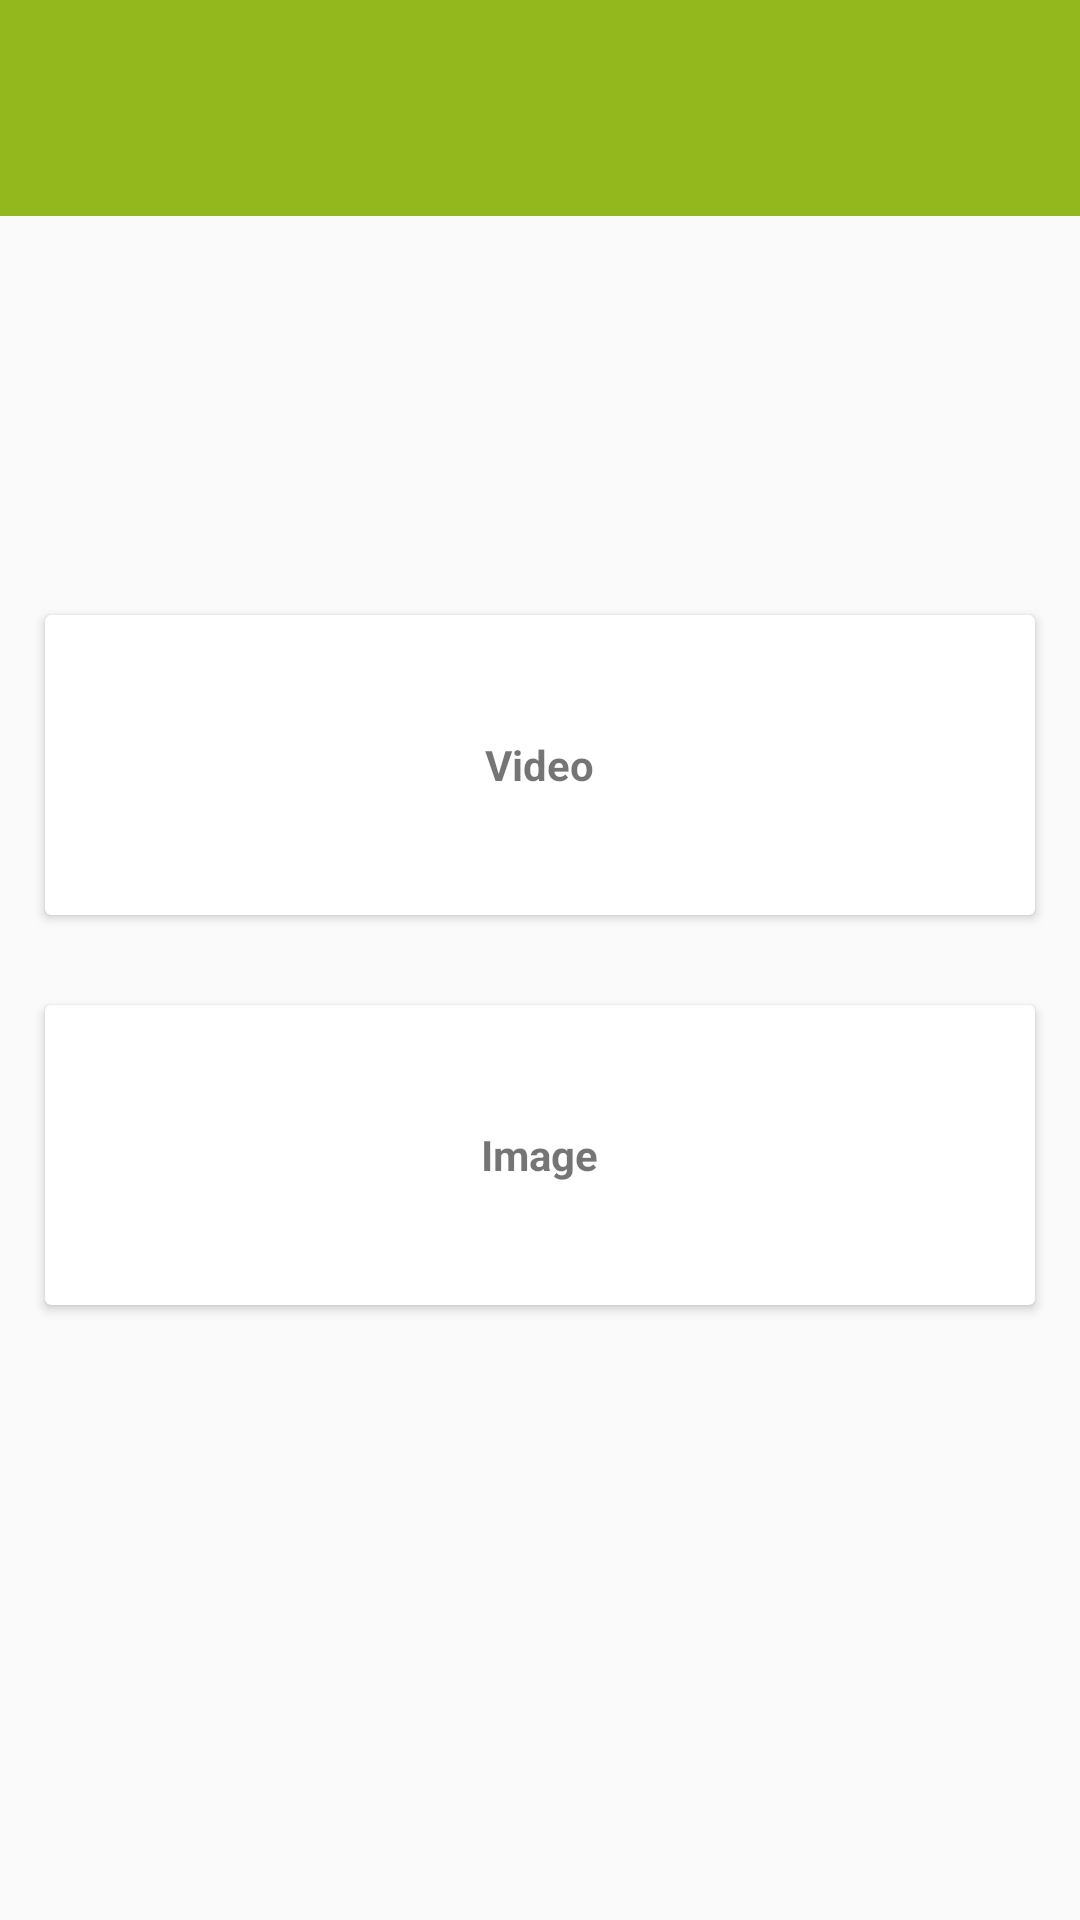

Android layout source for this screen:
<!-- AndroidManifest.xml: application theme AppTheme -->
<!-- res/layout/activity_main.xml -->
<RelativeLayout xmlns:android="http://schemas.android.com/apk/res/android"
    xmlns:card_view="http://schemas.android.com/apk/res-auto"
    xmlns:tools="http://schemas.android.com/tools"
    android:layout_width="match_parent"
    android:layout_height="match_parent"
    tools:context=".MainActivity">

    <android.support.v7.widget.Toolbar
        android:id="@+id/toolbar"
        android:layout_width="match_parent"
        android:layout_height="72dp"
        android:layout_alignParentTop="true"
        android:background="@color/colorPrimary"></android.support.v7.widget.Toolbar>

    <LinearLayout
        android:layout_width="match_parent"
        android:layout_height="wrap_content"
        android:layout_centerInParent="true"
        android:gravity="center"
        android:orientation="vertical">

        <android.support.v7.widget.CardView
            android:id="@+id/card_view1"
            android:layout_width="fill_parent"
            android:layout_height="100dp"
            android:layout_gravity="center"
            android:layout_margin="15dp"
            android:background="@android:color/darker_gray"
            android:clickable="true"
            android:focusable="true"
            android:foreground="?android:attr/selectableItemBackground"
            android:onClick="startPlaying"
            card_view:cardCornerRadius="2dp"
            card_view:contentPadding="10dp">

            <LinearLayout
                android:layout_width="fill_parent"
                android:layout_height="fill_parent"
                android:gravity="center">

                <TextView
                    android:id="@+id/textView1"
                    android:layout_width="wrap_content"
                    android:layout_height="wrap_content"
                    android:layout_alignParentTop="true"
                    android:text="Video"
                    android:textStyle="bold" />

            </LinearLayout>
        </android.support.v7.widget.CardView>

        <android.support.v7.widget.CardView
            android:id="@+id/card_view2"
            android:layout_width="fill_parent"
            android:layout_height="100dp"
            android:layout_gravity="center"
            android:layout_margin="15dp"
            android:clickable="true"
            android:elevation="5dp"
            android:focusable="true"
            android:foreground="?android:attr/selectableItemBackground"
            android:onClick="startPlaying"
            card_view:cardCornerRadius="2dp"
            card_view:contentPadding="10dp">

            <LinearLayout
                android:layout_width="fill_parent"
                android:layout_height="fill_parent"
                android:gravity="center">

                <TextView
                    android:id="@+id/textView2"
                    android:layout_width="wrap_content"
                    android:layout_height="wrap_content"
                    android:layout_alignParentTop="true"
                    android:text="Image"
                    android:textStyle="bold" />

            </LinearLayout>
        </android.support.v7.widget.CardView>
    </LinearLayout>
</RelativeLayout>
<!-- resources referenced by this layout -->
<resources>
  <color name="colorPrimary">#93B81D</color>
  <style name="AppTheme" parent="Theme.AppCompat.Light.NoActionBar">
          
          <item name="colorPrimaryDark">@color/colorPrimaryDark</item>
          <item name="colorPrimary">@color/colorPrimary</item>
          <item name="colorAccent">@color/colorAccent</item>
          <item name="android:textColorPrimary">@color/colorTextPrimary</item>
          <item name="android:textColorSecondary">@color/colorTextSecondary</item>
      </style>
  <color name="colorPrimaryDark">#008000</color>
  <color name="colorAccent">#FFC107</color>
  <color name="colorTextPrimary">#212121</color>
  <color name="colorTextSecondary">#727272</color>
</resources>
